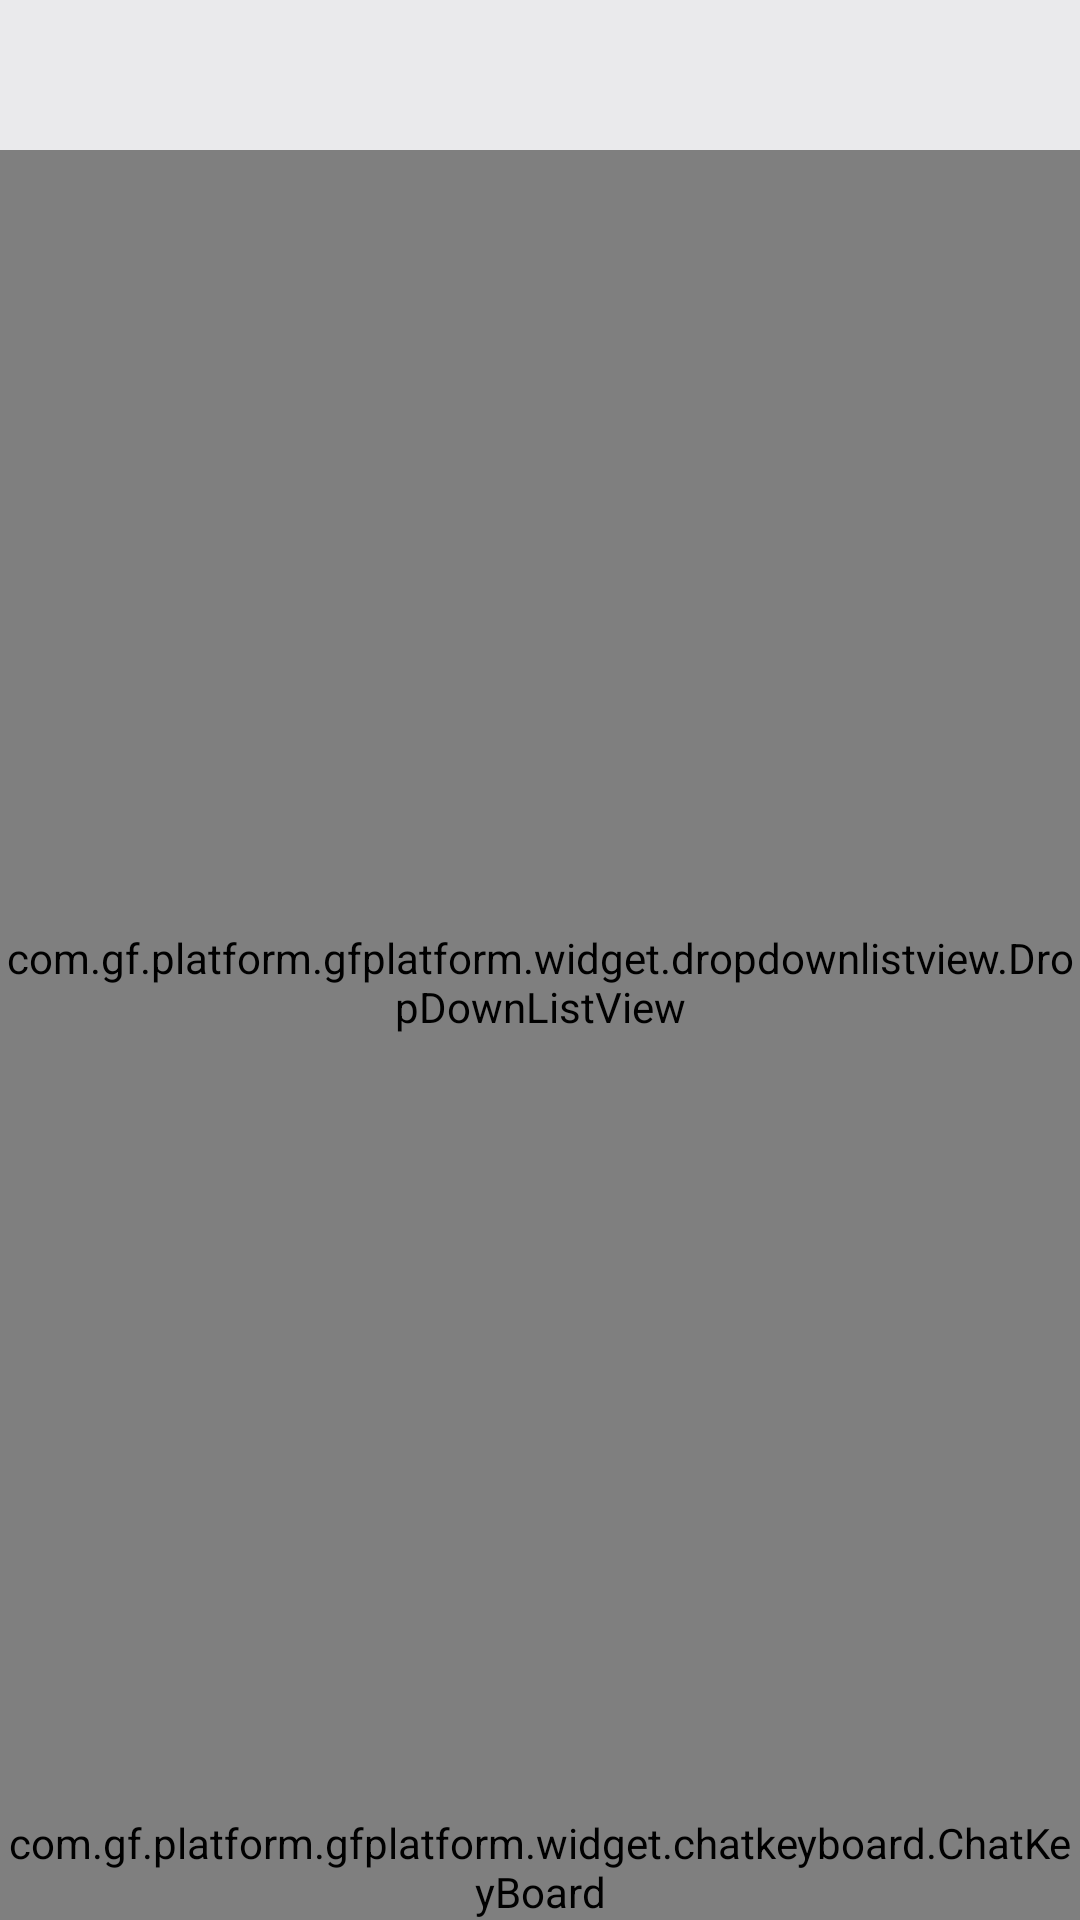

This screen was rendered from an Android layout file. Write that file and the resources it references.
<!-- AndroidManifest.xml: application theme Theme.Swipe.Back -->
<!-- res/layout/bjmgf_message_activity.xml -->
<?xml version="1.0" encoding="utf-8"?>

<RelativeLayout xmlns:android="http://schemas.android.com/apk/res/android"
    android:id="@+id/bjmgf_message_chat_content_rl"
    android:layout_width="match_parent"
    android:layout_height="match_parent"
    android:background="@color/gf_message_chat_list_msg_bg">

    <RelativeLayout
        android:id="@+id/bjmgf_message_chat_title_rl"
        android:layout_width="match_parent"
        android:layout_height="@dimen/gf_50dp"
        android:layout_alignParentTop="true"
        android:background="@color/gf_main_title_bg">

        <RelativeLayout
            android:id="@+id/bjmgf_message_chat_back"
            android:layout_width="@dimen/gf_50dp"
            android:layout_height="match_parent">

            <ImageView
                android:layout_width="@dimen/gf_15dp"
                android:layout_height="@dimen/gf_25dp"
                android:layout_alignParentLeft="true"
                android:layout_centerVertical="true"
                android:layout_marginLeft="@dimen/gf_15dp"
                android:src="@mipmap/bjmgf_back" />

        </RelativeLayout>

        <ImageView
            android:id="@+id/bjmgf_message_chat_profile"
            android:layout_width="@dimen/gf_25dp"
            android:layout_height="@dimen/gf_25dp"
            android:layout_alignParentRight="true"
            android:layout_centerVertical="true"
            android:layout_marginRight="@dimen/gf_15dp"
            android:src="@mipmap/bjmgf_profile" />

        <TextView
            android:id="@+id/bjmgf_message_chat_title_tv"
            android:layout_width="match_parent"
            android:layout_height="wrap_content"
            android:layout_centerInParent="true"
            android:layout_marginRight="@dimen/gf_20dp"
            android:layout_toLeftOf="@id/bjmgf_message_chat_profile"
            android:layout_toRightOf="@id/bjmgf_message_chat_back"
            android:ellipsize="end"
            android:gravity="center"
            android:singleLine="true"
            android:textColor="@android:color/black"
            android:textSize="@dimen/gf_20sp" />

    </RelativeLayout>

    <com.gf.platform.gfplatform.widget.chatkeyboard.ChatKeyBoard
        android:id="@+id/bjmgf_message_chat_keyboard"
        android:layout_width="wrap_content"
        android:layout_height="wrap_content"
        android:layout_alignParentBottom="true"/>

    <com.gf.platform.gfplatform.widget.dropdownlistview.DropDownListView
        android:id="@+id/bjmgf_message_chat_listview"
        android:layout_width="match_parent"
        android:layout_height="match_parent"
        android:background="@android:color/transparent"
        android:cacheColorHint="@android:color/transparent"
        android:divider="@null"
        android:listSelector="@android:color/transparent"
        android:transcriptMode="normal"
        android:overScrollMode="never"
        android:layout_above="@id/bjmgf_message_chat_keyboard"
        android:layout_below="@id/bjmgf_message_chat_title_rl"/>

</RelativeLayout>
<!-- resources referenced by this layout -->
<resources>
  <color name="gf_main_title_bg">#EAEAEC</color>
  <color name="gf_message_chat_list_msg_bg">#F1F1F1</color>
  <dimen name="gf_15dp">15dp</dimen>
  <dimen name="gf_20dp">20dp</dimen>
  <dimen name="gf_20sp">20sp</dimen>
  <dimen name="gf_25dp">25dp</dimen>
  <dimen name="gf_50dp">50dp</dimen>
  <style name="Theme.Swipe.Back" parent="Theme.AppCompat.Light.NoActionBar">
          <item name="android:windowBackground">@android:color/white</item>
      </style>
</resources>
